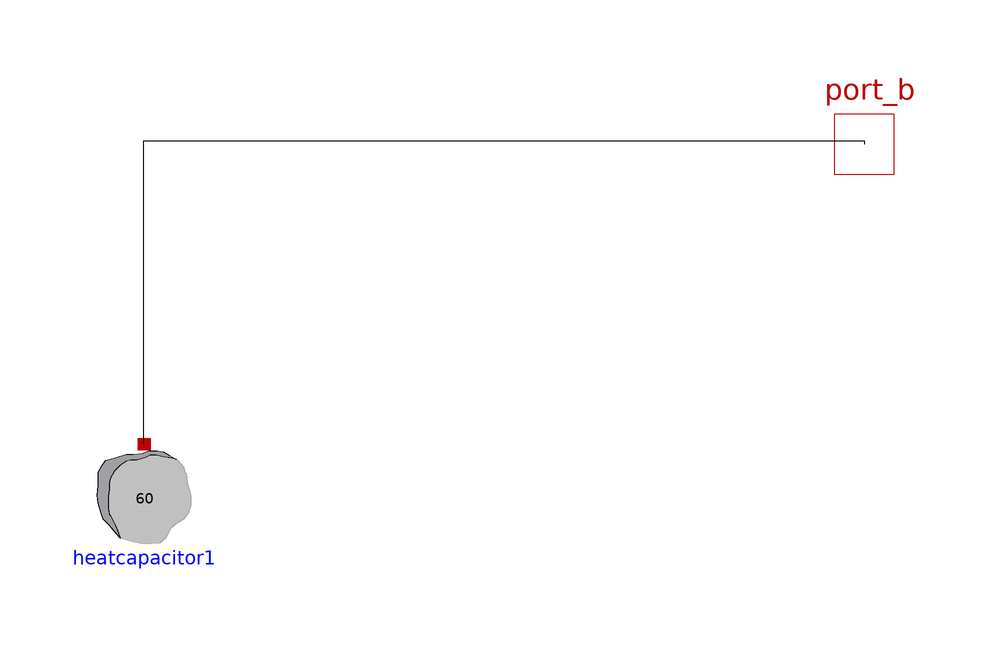

The component connection diagram of the Modelica model below, drawn from its own Placement and Line annotations.

class receiverInternalEnergy
        Modelica.Thermal.HeatTransfer.Interfaces.HeatPort_b port_b annotation(Placement(visible = true, transformation(origin = {100,60}, extent = {{-10,-10},{10,10}}, rotation = 0), iconTransformation(origin = {100,60}, extent = {{-10,-10},{10,10}}, rotation = 0)));
        Modelica.Thermal.HeatTransfer.Components.HeatCapacitor heatcapacitor1(C = 60) "60 J/K is calculated in spreadsheet in 1-DOCS\\calculators ...thermal mass or heat capacity of receiver.xlsx" annotation(Placement(visible = true, transformation(origin = {-20,0}, extent = {{-10,10},{10,-10}}, rotation = 0)));
      equation
        connect(heatcapacitor1.port,port_b) annotation(Line(points = {{-20,10},{-20.023,10},{-20.023,60.5293},{100,60.5293},{100,60}}));
      end receiverInternalEnergy;